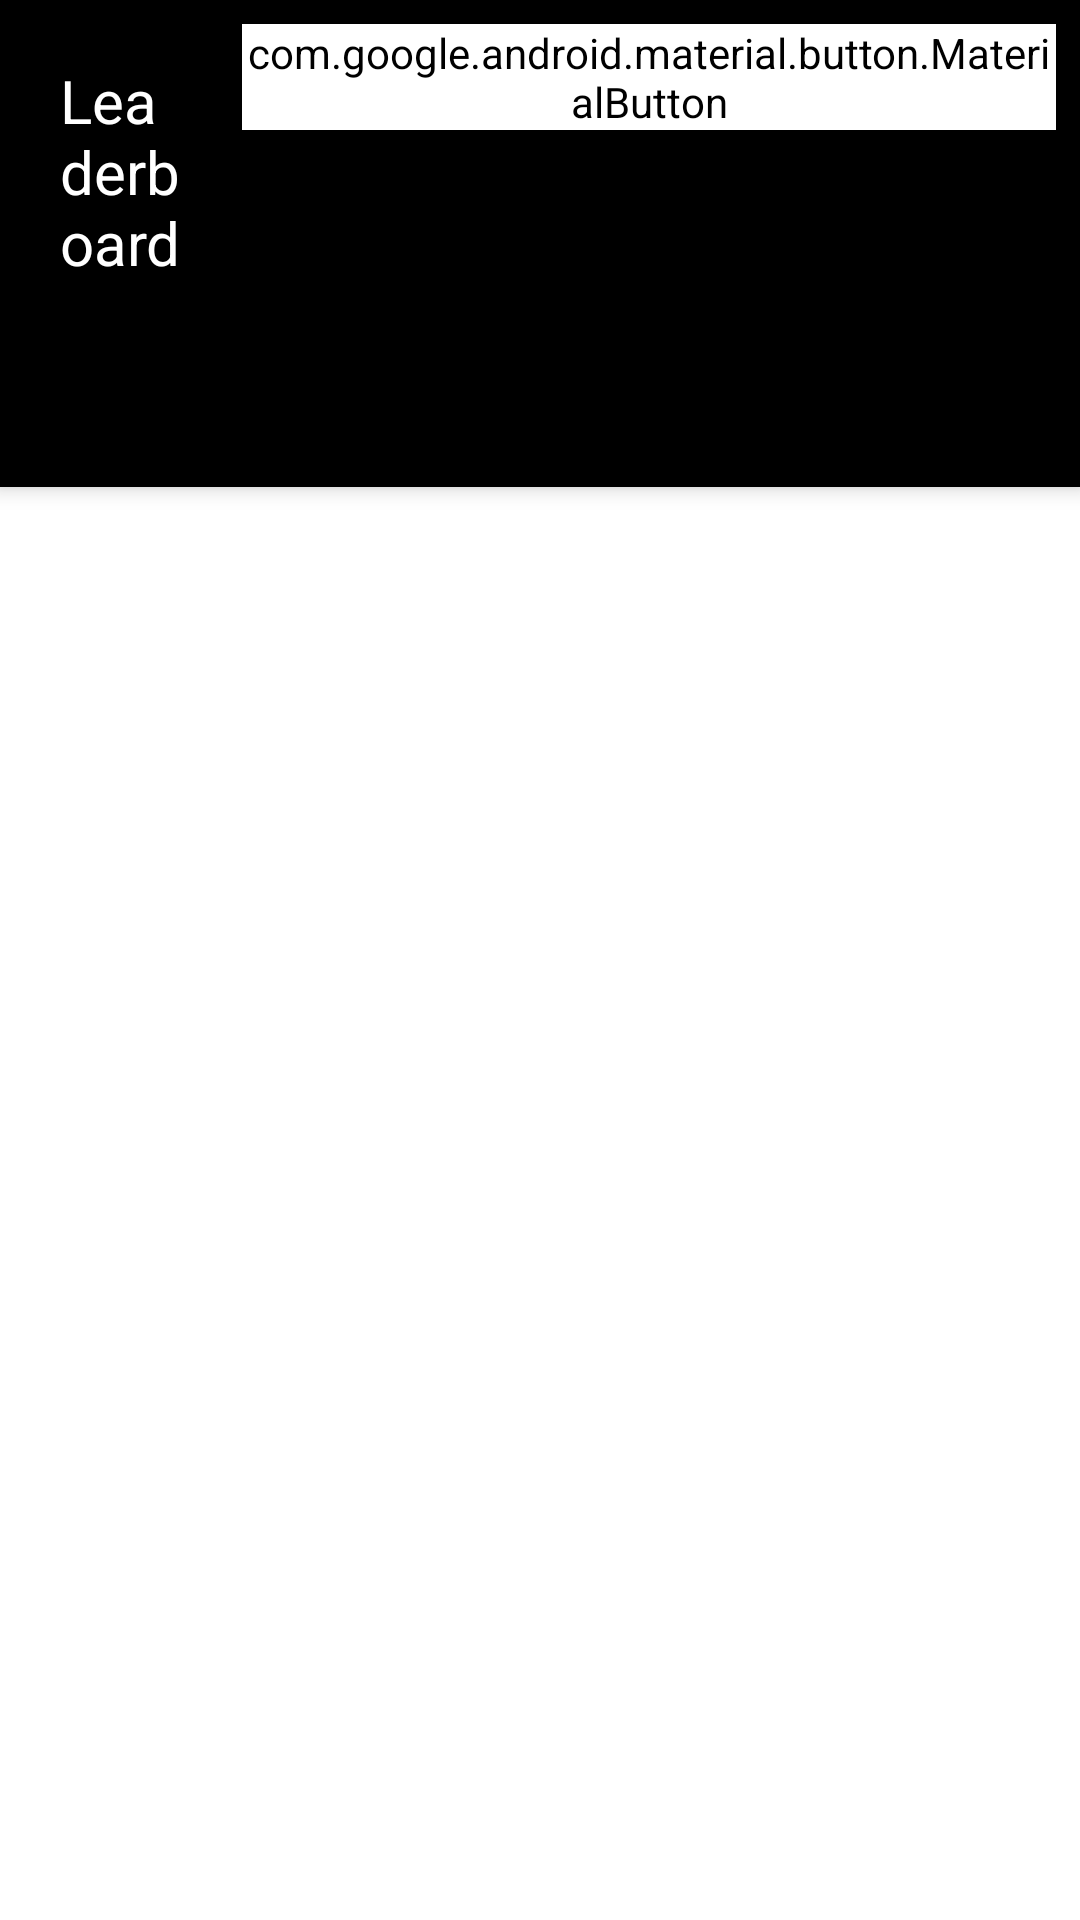

Produce the Android XML layout that renders to this screen, including the resource entries it uses.
<!-- AndroidManifest.xml: activity theme AppTheme.NoActionBar -->
<!-- res/layout/activity_main.xml -->
<?xml version="1.0" encoding="utf-8"?>
<layout xmlns:android="http://schemas.android.com/apk/res/android"
    xmlns:app="http://schemas.android.com/apk/res-auto"
    xmlns:tools="http://schemas.android.com/tools">

    <data>
        <variable
            name="clickListener"
            type="android.view.View.OnClickListener" />
    </data>

    <androidx.coordinatorlayout.widget.CoordinatorLayout
        android:layout_width="match_parent"
        android:layout_height="match_parent"
        tools:context=".MainActivity">

        <com.google.android.material.appbar.AppBarLayout
            android:layout_width="match_parent"
            android:layout_height="wrap_content"
            android:theme="@style/AppTheme.AppBarOverlay">

            <LinearLayout
                android:layout_width="match_parent"
                android:layout_height="wrap_content"
                android:orientation="horizontal"
                android:padding="4dp">

                <TextView
                    android:id="@+id/title"
                    android:layout_width="wrap_content"
                    android:layout_height="wrap_content"
                    android:layout_weight="3"
                    android:gravity="start"
                    android:minHeight="?actionBarSize"
                    android:padding="@dimen/appbar_padding"
                    android:text="@string/app_name"
                    android:textAppearance="@style/TextAppearance.Widget.AppCompat.Toolbar.Title" />

                <com.google.android.material.button.MaterialButton
                    android:id="@+id/btn_submit"
                    android:layout_width="wrap_content"
                    android:layout_height="wrap_content"
                    android:layout_margin="4dp"
                    android:layout_weight="2"
                    android:backgroundTint="@color/colorPrimaryLight"
                    android:elevation="4dp"
                    android:fontFamily="@font/poppins_medium"
                    android:text="Submit"
                    android:textColor="@color/colorPrimary"
                    app:cornerRadius="20dp"
                    android:onClick="@{(view) -> clickListener.onClick(view)}"
                    />

            </LinearLayout>

            <com.google.android.material.tabs.TabLayout
                android:id="@+id/tabs"
                style="@style/Widget.MaterialComponents.TabLayout.Colored"
                android:layout_width="match_parent"
                android:layout_height="wrap_content"
                android:background="?attr/colorPrimary"
                app:tabIconTint="@drawable/tab_icon_color_selector"
                app:tabSelectedTextColor="@color/colorPrimaryLight"
                app:tabTextColor="@color/grey_100" />

        </com.google.android.material.appbar.AppBarLayout>

        <androidx.viewpager.widget.ViewPager
            android:id="@+id/view_pager"
            android:layout_width="match_parent"
            android:layout_height="match_parent"
            app:layout_behavior="@string/appbar_scrolling_view_behavior" />

    </androidx.coordinatorlayout.widget.CoordinatorLayout>
</layout>
<!-- resources referenced by this layout -->
<resources>
  <color name="colorPrimary">#000000</color>
  <color name="colorPrimaryLight">#FFFFFFFF</color>
  <color name="grey_100">#AAAAAA</color>
  <dimen name="appbar_padding">16dp</dimen>
  <string name="app_name">Leaderboard</string>
  <style name="AppTheme.AppBarOverlay" parent="ThemeOverlay.MaterialComponents.Dark.ActionBar" />
  <style name="AppTheme.NoActionBar">
          <item name="windowActionBar">false</item>
          <item name="windowNoTitle">true</item>
      </style>
</resources>
